Dataset: medical_images (GitHub, trantanphat0811/heart_disease_ANN). Classes: disease, normal.

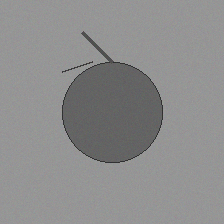
Label: disease

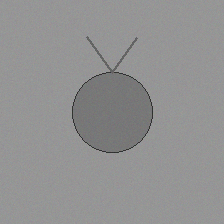
Label: normal

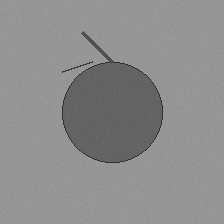
Label: disease

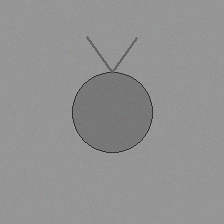
Label: normal

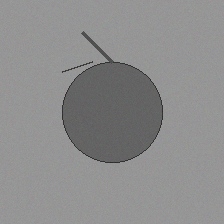
Label: disease

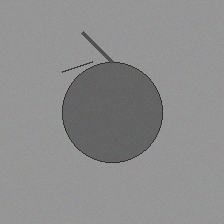
Label: disease
